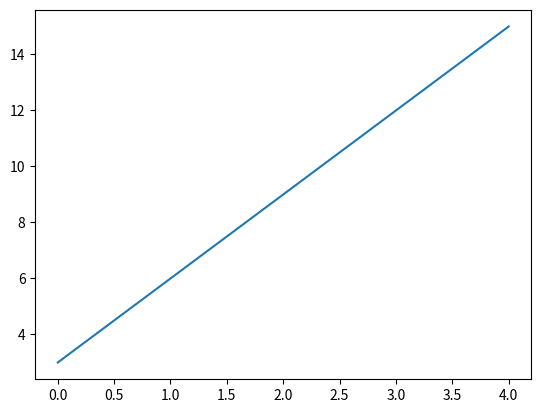

Write the Python code that produced this figure.
import matplotlib.pyplot

data = (3, 6, 9, 12, 15)

fig, simple_chart = matplotlib.pyplot.subplots()

simple_chart.plot(data)

matplotlib.pyplot.show()